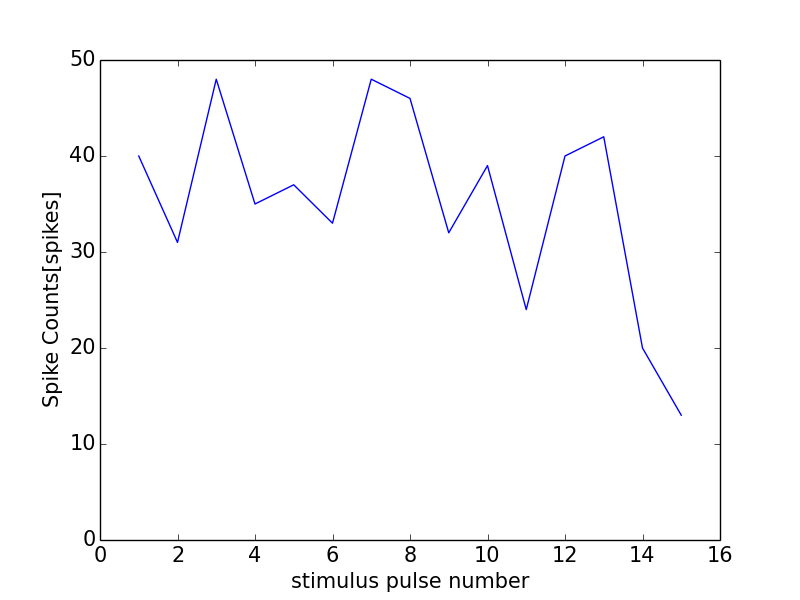

The data file committed next to this chart (first rows):
0, 0.0
0, 0
1, 40
2, 31
3, 48
4, 35
5, 37
6, 33
7, 48
8, 46
9, 32
10, 39
11, 24
12, 40
13, 42
14, 20
15, 13
16, 0
